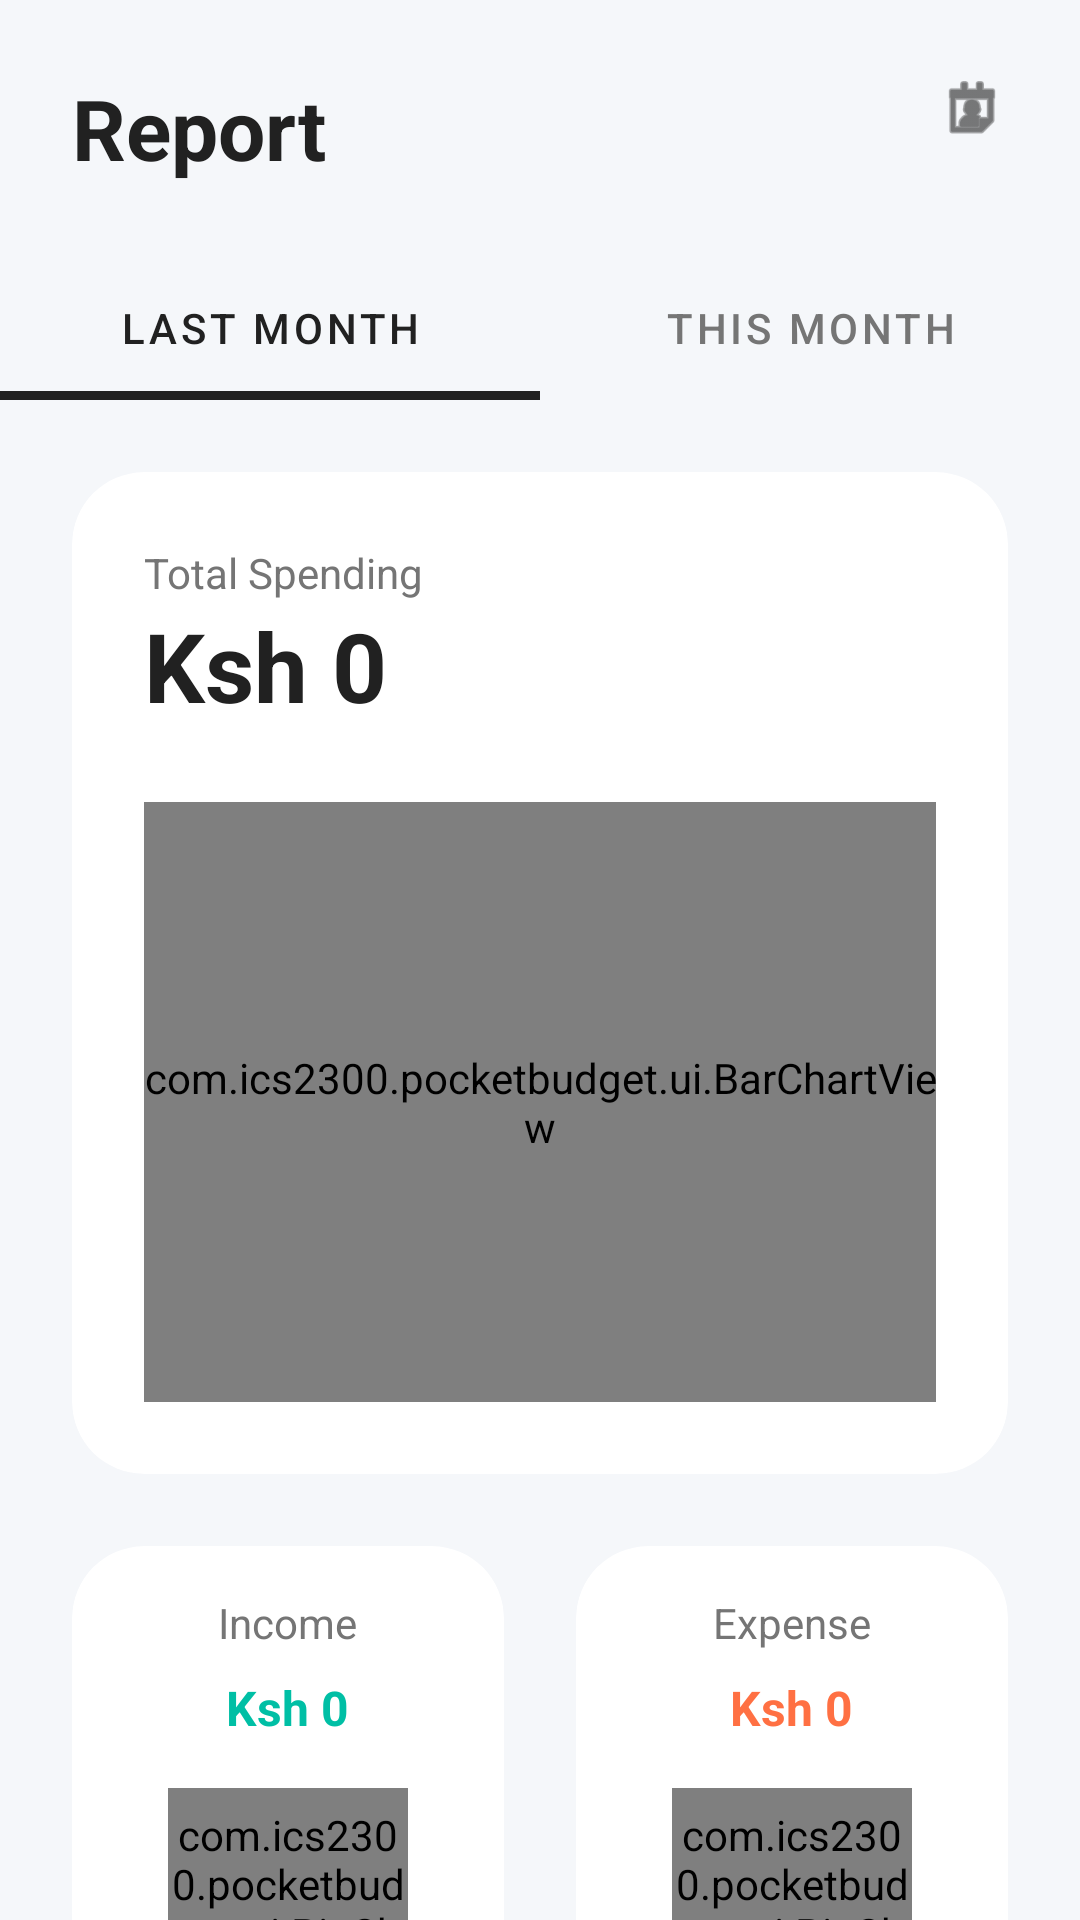

The Android layout XML behind this screen, and the referenced resources:
<!-- AndroidManifest.xml: application theme Theme.Pocketbudget -->
<!-- res/layout/fragment_analytics.xml -->
<?xml version="1.0" encoding="utf-8"?>
<androidx.constraintlayout.widget.ConstraintLayout xmlns:android="http://schemas.android.com/apk/res/android"
    xmlns:app="http://schemas.android.com/apk/res-auto"
    android:layout_width="match_parent"
    android:layout_height="match_parent"
    android:background="@color/analytics_bg">

    
    <LinearLayout
        android:id="@+id/header"
        android:layout_width="match_parent"
        android:layout_height="wrap_content"
        android:orientation="horizontal"
        android:padding="24dp"
        app:layout_constraintTop_toTopOf="parent">

        <TextView
            android:layout_width="0dp"
            android:layout_height="wrap_content"
            android:layout_weight="1"
            android:text="Report"
            android:textSize="28sp"
            android:textStyle="bold"
            android:textColor="@color/text_primary"/>

        <ImageView
            android:layout_width="24dp"
            android:layout_height="24dp"
            android:src="@android:drawable/ic_menu_my_calendar"
            app:tint="@color/text_primary"/>
    </LinearLayout>

    
    <com.google.android.material.tabs.TabLayout
        android:id="@+id/tab_layout"
        android:layout_width="match_parent"
        android:layout_height="wrap_content"
        android:background="@android:color/transparent"
        app:tabIndicatorColor="@color/text_primary"
        app:tabIndicatorHeight="3dp"
        app:tabSelectedTextColor="@color/text_primary"
        app:tabTextColor="@color/text_secondary"
        app:tabMode="fixed"
        app:tabGravity="fill"
        app:layout_constraintTop_toBottomOf="@id/header">

        <com.google.android.material.tabs.TabItem
            android:layout_width="wrap_content"
            android:layout_height="wrap_content"
            android:text="Last Month"/>

        <com.google.android.material.tabs.TabItem
            android:layout_width="wrap_content"
            android:layout_height="wrap_content"
            android:text="This Month"/>
    </com.google.android.material.tabs.TabLayout>

    <androidx.core.widget.NestedScrollView
        android:layout_width="match_parent"
        android:layout_height="0dp"
        android:paddingBottom="80dp"
        android:clipToPadding="false"
        app:layout_constraintTop_toBottomOf="@id/tab_layout"
        app:layout_constraintBottom_toBottomOf="parent">

        <LinearLayout
            android:layout_width="match_parent"
            android:layout_height="wrap_content"
            android:orientation="vertical"
            android:padding="24dp">

            
            <androidx.cardview.widget.CardView
                android:layout_width="match_parent"
                android:layout_height="wrap_content"
                app:cardCornerRadius="24dp"
                app:cardElevation="0dp"
                app:cardBackgroundColor="@color/white"
                android:layout_marginBottom="24dp">

                <LinearLayout
                    android:layout_width="match_parent"
                    android:layout_height="wrap_content"
                    android:orientation="vertical"
                    android:padding="24dp">

                    <TextView
                        android:layout_width="wrap_content"
                        android:layout_height="wrap_content"
                        android:text="Total Spending"
                        android:textSize="14sp"
                        android:textColor="@color/text_secondary"/>

                    <TextView
                        android:id="@+id/text_total_spending"
                        android:layout_width="wrap_content"
                        android:layout_height="wrap_content"
                        android:text="Ksh 0"
                        android:textSize="32sp"
                        android:textStyle="bold"
                        android:textColor="@color/text_primary"
                        android:layout_marginBottom="24dp"/>

                    <com.ics2300.pocketbudget.ui.BarChartView
                        android:id="@+id/bar_chart"
                        android:layout_width="match_parent"
                        android:layout_height="200dp"/>

                </LinearLayout>
            </androidx.cardview.widget.CardView>

            
            <LinearLayout
                android:layout_width="match_parent"
                android:layout_height="wrap_content"
                android:orientation="horizontal"
                android:layout_marginBottom="24dp">

                
                <androidx.cardview.widget.CardView
                    android:layout_width="0dp"
                    android:layout_height="wrap_content"
                    android:layout_weight="1"
                    app:cardCornerRadius="24dp"
                    app:cardElevation="0dp"
                    app:cardBackgroundColor="@color/white"
                    android:layout_marginEnd="12dp">

                    <LinearLayout
                        android:layout_width="match_parent"
                        android:layout_height="wrap_content"
                        android:orientation="vertical"
                        android:padding="16dp"
                        android:gravity="center">

                        <TextView
                            android:layout_width="wrap_content"
                            android:layout_height="wrap_content"
                            android:text="Income"
                            android:textSize="14sp"
                            android:textColor="@color/text_secondary"
                            android:layout_marginBottom="8dp"/>

                        <TextView
                            android:id="@+id/text_income"
                            android:layout_width="wrap_content"
                            android:layout_height="wrap_content"
                            android:text="Ksh 0"
                            android:textSize="16sp"
                            android:textStyle="bold"
                            android:textColor="@color/analytics_teal"
                            android:layout_marginBottom="16dp"/>

                         <com.ics2300.pocketbudget.ui.PieChartView
                            android:id="@+id/chart_income"
                            android:layout_width="80dp"
                            android:layout_height="80dp"/>

                    </LinearLayout>
                </androidx.cardview.widget.CardView>

                
                <androidx.cardview.widget.CardView
                    android:layout_width="0dp"
                    android:layout_height="wrap_content"
                    android:layout_weight="1"
                    app:cardCornerRadius="24dp"
                    app:cardElevation="0dp"
                    app:cardBackgroundColor="@color/white"
                    android:layout_marginStart="12dp">

                    <LinearLayout
                        android:layout_width="match_parent"
                        android:layout_height="wrap_content"
                        android:orientation="vertical"
                        android:padding="16dp"
                        android:gravity="center">

                        <TextView
                            android:layout_width="wrap_content"
                            android:layout_height="wrap_content"
                            android:text="Expense"
                            android:textSize="14sp"
                            android:textColor="@color/text_secondary"
                            android:layout_marginBottom="8dp"/>

                        <TextView
                            android:id="@+id/text_expense"
                            android:layout_width="wrap_content"
                            android:layout_height="wrap_content"
                            android:text="Ksh 0"
                            android:textSize="16sp"
                            android:textStyle="bold"
                            android:textColor="@color/analytics_coral"
                            android:layout_marginBottom="16dp"/>

                         <com.ics2300.pocketbudget.ui.PieChartView
                            android:id="@+id/chart_expense"
                            android:layout_width="80dp"
                            android:layout_height="80dp"/>

                    </LinearLayout>
                </androidx.cardview.widget.CardView>
            </LinearLayout>

            
            <TextView
                android:layout_width="wrap_content"
                android:layout_height="wrap_content"
                android:text="Category Breakdown"
                android:textSize="18sp"
                android:textStyle="bold"
                android:textColor="@color/text_primary"
                android:layout_marginBottom="16dp"/>

            <androidx.recyclerview.widget.RecyclerView
                android:id="@+id/recycler_analytics"
                android:layout_width="match_parent"
                android:layout_height="wrap_content"
                android:nestedScrollingEnabled="false"/>

        </LinearLayout>
    </androidx.core.widget.NestedScrollView>

</androidx.constraintlayout.widget.ConstraintLayout>
<!-- resources referenced by this layout -->
<resources>
  <color name="analytics_bg">#F5F7FA</color>
  <color name="analytics_coral">#FF7043</color>
  <color name="analytics_teal">#00BFA5</color>
  <color name="text_primary">#212121</color>
  <color name="text_secondary">#757575</color>
  <color name="white">#FFFFFFFF</color>
  <style name="Theme.Pocketbudget" parent="Theme.MaterialComponents.DayNight.NoActionBar">
          
          <item name="colorPrimary">@color/purple_500</item>
          <item name="colorPrimaryVariant">@color/purple_700</item>
          <item name="colorOnPrimary">@color/white</item>
          <item name="colorSecondary">@color/teal_200</item>
          <item name="colorSecondaryVariant">@color/teal_700</item>
          <item name="colorOnSecondary">@color/black</item>
          
          <item name="android:statusBarColor">?attr/colorPrimaryVariant</item>
          <item name="android:forceDarkAllowed" tools:targetApi="29">false</item>
      </style>
  <color name="purple_500">#0A3D2E</color>
  <color name="purple_700">#05231A</color>
  <color name="teal_200">#D4E157</color>
  <color name="teal_700">#018786</color>
  <color name="black">#FF000000</color>
</resources>
